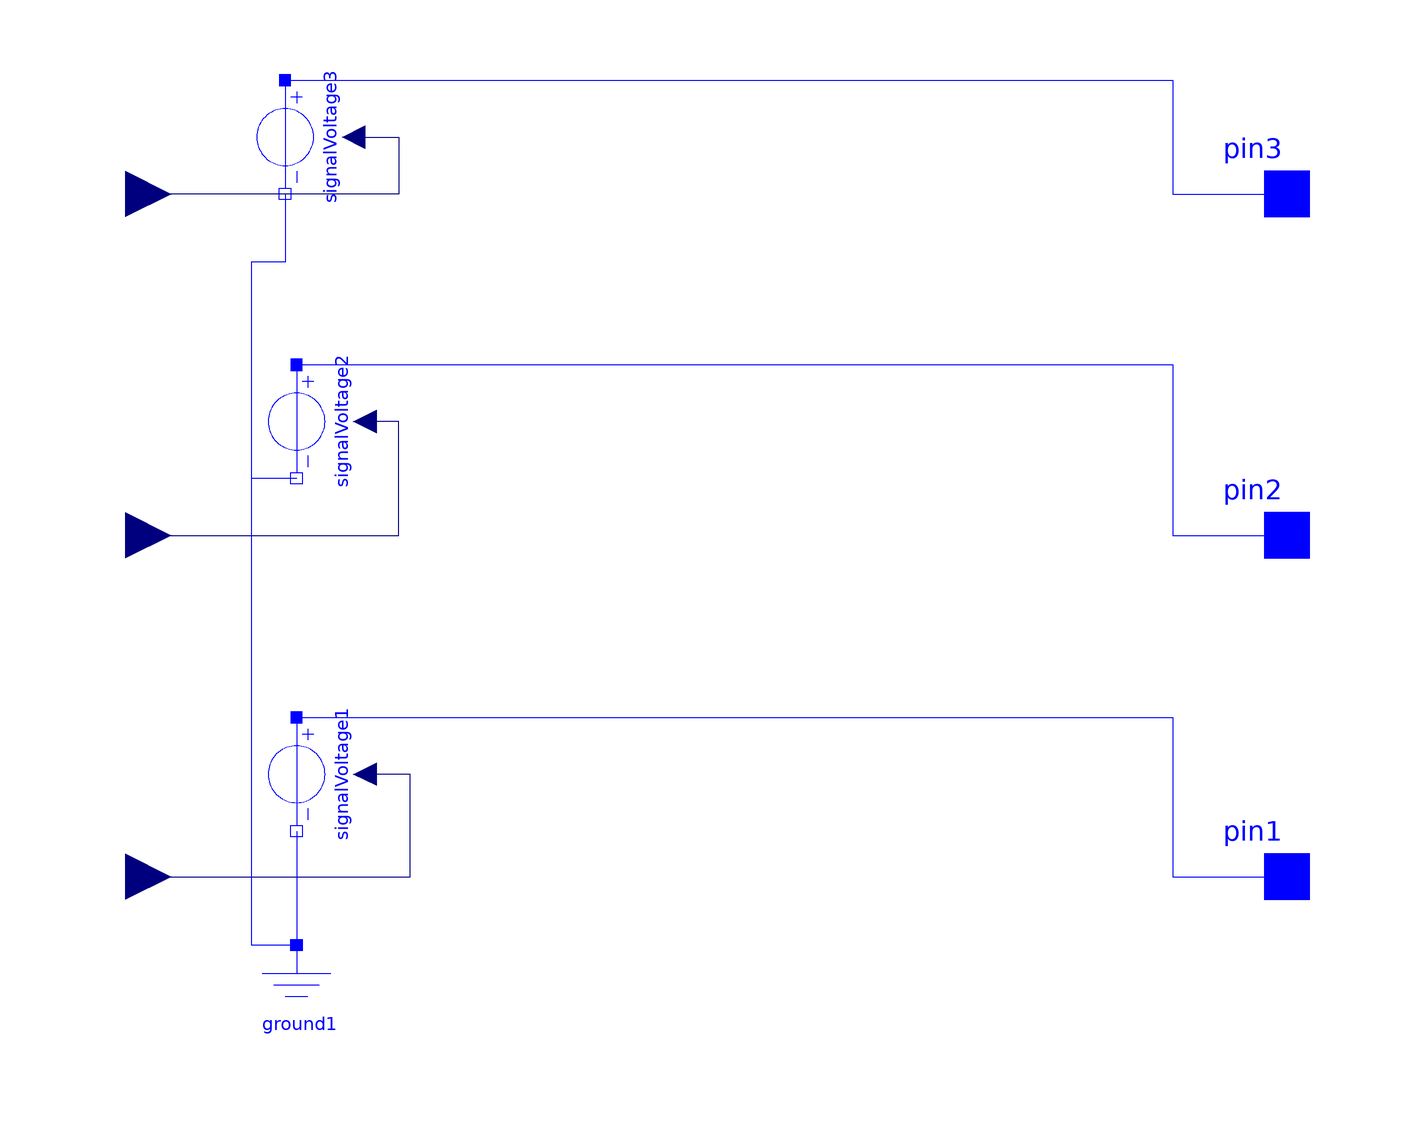

The Modelica model whose source follows is shown above as a component diagram (icons at their Placement, wires along their Line points).

model inverter
      //  input Real regler1;
      //  input Real regler2;
      //  input Real regler3;
      Modelica.Electrical.Analog.Basic.Ground ground1 annotation(
        Placement(visible = true, transformation(origin = {-74, -82}, extent = {{-10, -10}, {10, 10}}, rotation = 0)));
      Modelica.Electrical.Analog.Sources.SignalVoltage signalVoltage1 annotation(
        Placement(visible = true, transformation(origin = {-74, -42}, extent = {{-10, -10}, {10, 10}}, rotation = -90)));
      Modelica.Electrical.Analog.Sources.SignalVoltage signalVoltage2 annotation(
        Placement(visible = true, transformation(origin = {-74, 20}, extent = {{-10, -10}, {10, 10}}, rotation = -90)));
      Modelica.Electrical.Analog.Sources.SignalVoltage signalVoltage3 annotation(
        Placement(visible = true, transformation(origin = {-76, 70}, extent = {{-10, -10}, {10, 10}}, rotation = -90)));
      Modelica.Blocks.Interfaces.RealInput u1 annotation(
        Placement(visible = true, transformation(origin = {-104, -60}, extent = {{-8, -8}, {8, 8}}, rotation = 0), iconTransformation(origin = {-104, -60}, extent = {{-8, -8}, {8, 8}}, rotation = 0)));
      Modelica.Blocks.Interfaces.RealInput u3 annotation(
        Placement(visible = true, transformation(origin = {-104, 60}, extent = {{-8, -8}, {8, 8}}, rotation = 0), iconTransformation(origin = {-104, 60}, extent = {{-8, -8}, {8, 8}}, rotation = 0)));
      Modelica.Blocks.Interfaces.RealInput u2 annotation(
        Placement(visible = true, transformation(origin = {-104, 4.44089e-16}, extent = {{-8, -8}, {8, 8}}, rotation = 0), iconTransformation(origin = {-104, 4.44089e-16}, extent = {{-8, -8}, {8, 8}}, rotation = 0)));
      Modelica.Electrical.Analog.Interfaces.Pin pin3 annotation(
        Placement(visible = true, transformation(origin = {100, 60}, extent = {{-10, -10}, {10, 10}}, rotation = 0), iconTransformation(origin = {100, 60}, extent = {{-10, -10}, {10, 10}}, rotation = 0)));
      Modelica.Electrical.Analog.Interfaces.Pin pin2 annotation(
        Placement(visible = true, transformation(origin = {100, 0}, extent = {{-10, -10}, {10, 10}}, rotation = 0), iconTransformation(origin = {100, 0}, extent = {{-10, -10}, {10, 10}}, rotation = 0)));
      Modelica.Electrical.Analog.Interfaces.Pin pin1 annotation(
        Placement(visible = true, transformation(origin = {100, -60}, extent = {{-10, -10}, {10, 10}}, rotation = 0), iconTransformation(origin = {100, -60}, extent = {{-10, -10}, {10, 10}}, rotation = 0)));
    equation
      connect(u1, signalVoltage1.v) annotation(
        Line(points = {{-104, -60}, {-54, -60}, {-54, -42}, {-62, -42}}, color = {0, 0, 127}));
      connect(signalVoltage2.p, pin2) annotation(
        Line(points = {{-74, 30}, {80, 30}, {80, 0}, {100, 0}}, color = {0, 0, 255}));
      connect(signalVoltage3.p, pin3) annotation(
        Line(points = {{-76, 80}, {80, 80}, {80, 60}, {100, 60}}, color = {0, 0, 255}));
      connect(signalVoltage1.p, pin1) annotation(
        Line(points = {{-74, -32}, {80, -32}, {80, -60}, {100, -60}, {100, -60}}, color = {0, 0, 255}));
      connect(signalVoltage3.n, ground1.p) annotation(
        Line(points = {{-76, 60}, {-76, 48}, {-82, 48}, {-82, -72}, {-74, -72}}, color = {0, 0, 255}));
      connect(signalVoltage3.v, u3) annotation(
        Line(points = {{-64, 70}, {-56, 70}, {-56, 60}, {-104, 60}}, color = {0, 0, 127}));
      connect(u2, signalVoltage2.v) annotation(
        Line(points = {{-104, 0}, {-56, 0}, {-56, 20}, {-62, 20}}, color = {0, 0, 127}));
      connect(signalVoltage2.n, ground1.p) annotation(
        Line(points = {{-74, 10}, {-82, 10}, {-82, -72}, {-74, -72}, {-74, -72}}, color = {0, 0, 255}));
      connect(signalVoltage1.n, ground1.p) annotation(
        Line(points = {{-74, -52}, {-74, -72}}, color = {0, 0, 255}));
/*  connect(signalVoltage1.v, regler1) annotation(
        Line);
      connect(signalVoltage2.v, regler2) annotation(
        Line);
      connect(signalVoltage3.v, regler3) annotation(
        Line);
    */
      annotation(
        uses(Modelica(version = "3.2.3")));
    end inverter;